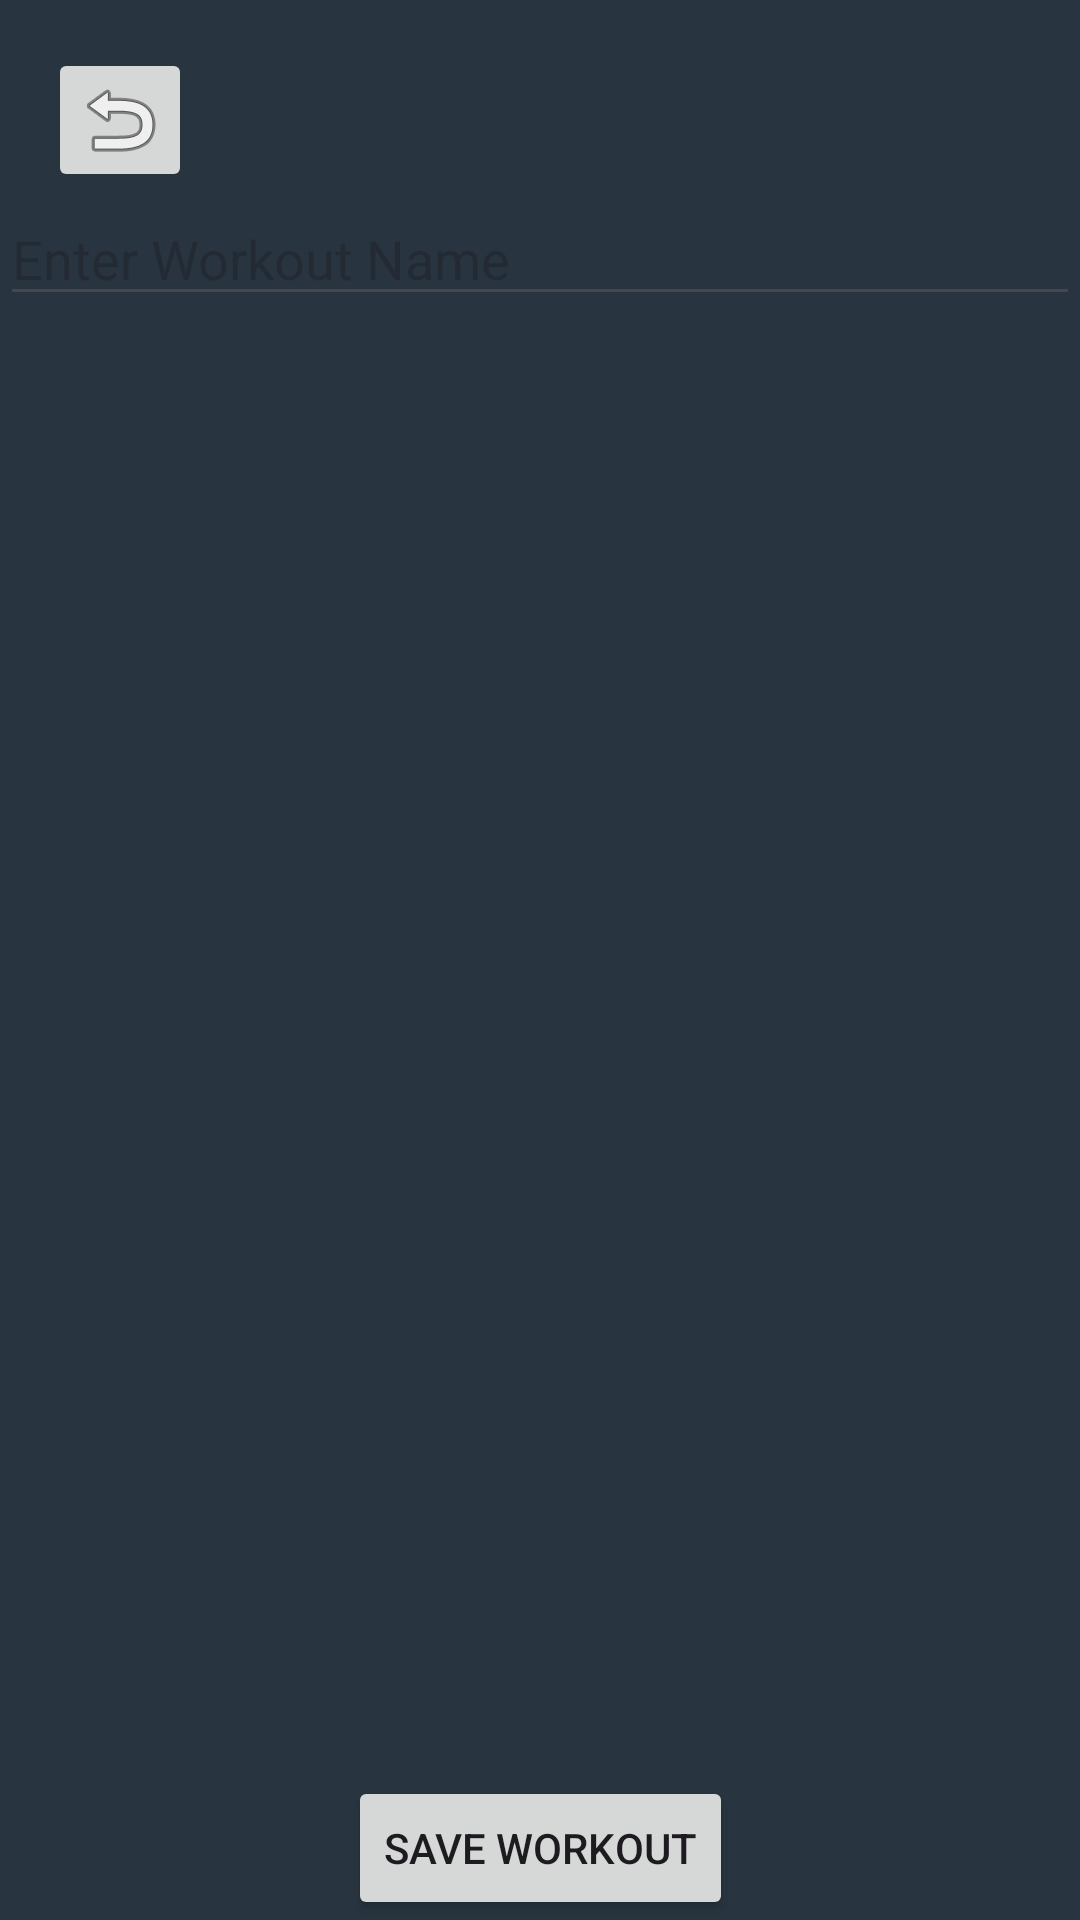

Reconstruct the res/layout file that produces this screen, plus the resources it refers to.
<!-- AndroidManifest.xml: application theme Theme.BetweenSets -->
<!-- res/layout/activity_new_workout.xml -->
<androidx.constraintlayout.widget.ConstraintLayout
    xmlns:android="http://schemas.android.com/apk/res/android"
    xmlns:app="http://schemas.android.com/apk/res-auto"
    android:layout_width="match_parent"
    android:layout_height="match_parent"
    android:background="#283540">

    <ImageButton
        android:id="@+id/backButton"
        android:layout_width="48dp"
        android:layout_height="48dp"
        android:layout_margin="16dp"
        android:layout_marginStart="4dp"
        android:layout_marginTop="4dp"
        android:src="@android:drawable/ic_menu_revert"
        app:layout_constraintStart_toStartOf="parent"
        app:layout_constraintTop_toTopOf="parent" />

    <EditText
        android:id="@+id/enterNewWorkout"
        android:layout_width="0dp"
        android:layout_height="wrap_content"
        android:hint="Enter Workout Name"
        app:layout_constraintStart_toStartOf="parent"
        app:layout_constraintEnd_toEndOf="parent"
        app:layout_constraintTop_toBottomOf="@id/backButton" />

    <androidx.recyclerview.widget.RecyclerView
        android:id="@+id/recyclerView"
        android:layout_width="match_parent"
        android:layout_height="0dp"
        app:layout_constraintTop_toBottomOf="@id/enterNewWorkout"
        app:layout_constraintBottom_toTopOf="@+id/addWorkoutButton" />

    <Button
        android:id="@+id/addWorkoutButton"
        android:layout_width="wrap_content"
        android:layout_height="wrap_content"
        android:text="Save Workout"
        app:layout_constraintBottom_toBottomOf="parent"
        app:layout_constraintEnd_toEndOf="parent"
        app:layout_constraintStart_toStartOf="parent" />
</androidx.constraintlayout.widget.ConstraintLayout>
<!-- resources referenced by this layout -->
<resources>
  <style name="Theme.BetweenSets" parent="Base.Theme.BetweenSets" />
  <style name="Base.Theme.BetweenSets" parent="Theme.Material3.DayNight.NoActionBar">
          
          
      </style>
</resources>
